Run: headless pygame with SDL's dummy video driver; simulated clock (each Clock.tick advances the game by its frame time, no real sleeping); random seed 0; keys injected as events and as key.get_pressed() state; mouse plan: one left click at the window centre at the start of phase 2, then a move to the lower-right quarter at the start of phase 3.
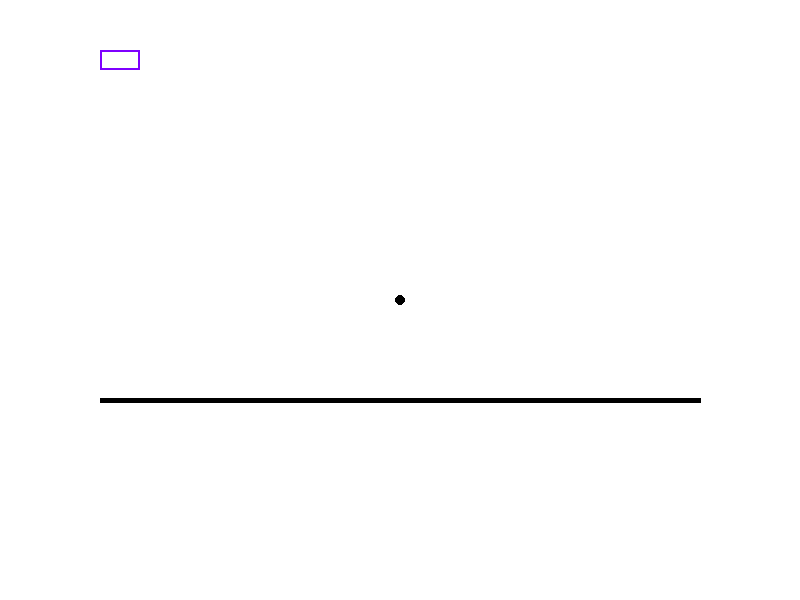
Frame 1 of 4 · flips 1–60 · no input
Frame 2 of 4 · flips 61–180 · clicked the window centre · tapped SPACE, RETURN · held RIGHT (→), D · screen unchanged from frame 1, image omitted
Frame 3 of 4 · flips 181–300 · moved the mouse to the lower-right quarter · held DOWN (↓), S · screen unchanged from frame 2, image omitted
Frame 4 of 4 · flips 301–420 · held LEFT (←), A, UP (↑), W · screen unchanged from frame 3, image omitted

The pygame program that drew these frames:

import pygame
pygame.init()

clock = pygame.time.Clock()
resolution = (800,600)
screen = pygame.display.set_mode(resolution)
pygame.display.set_caption('Gioco Demo')

running = True



while running:
    rgbColor = (255,255,255)
    screen.fill(rgbColor)
    pygame.draw.circle(screen, (0,0,0), (400,300), 5)
    pygame.draw.rect(screen, (127,0,255), (100,50, 40,20), 2)
    pygame.draw.line(screen, "black", (100,400), (700,400), 5)
    pygame.display.update()
    clock.tick(60)  # limits FPS to 60

   
    for event in pygame.event.get():
        if event.type == pygame.QUIT:
            running = False
        
        if event.type == pygame.MOUSEBUTTONDOWN:
            print("Hai cliccato fra")

        if event.type == pygame.KEYDOWN:
            if event.key == pygame.K_ESCAPE:
                pygame.quit()

            print("Hai premuto tastiera fra")
    
